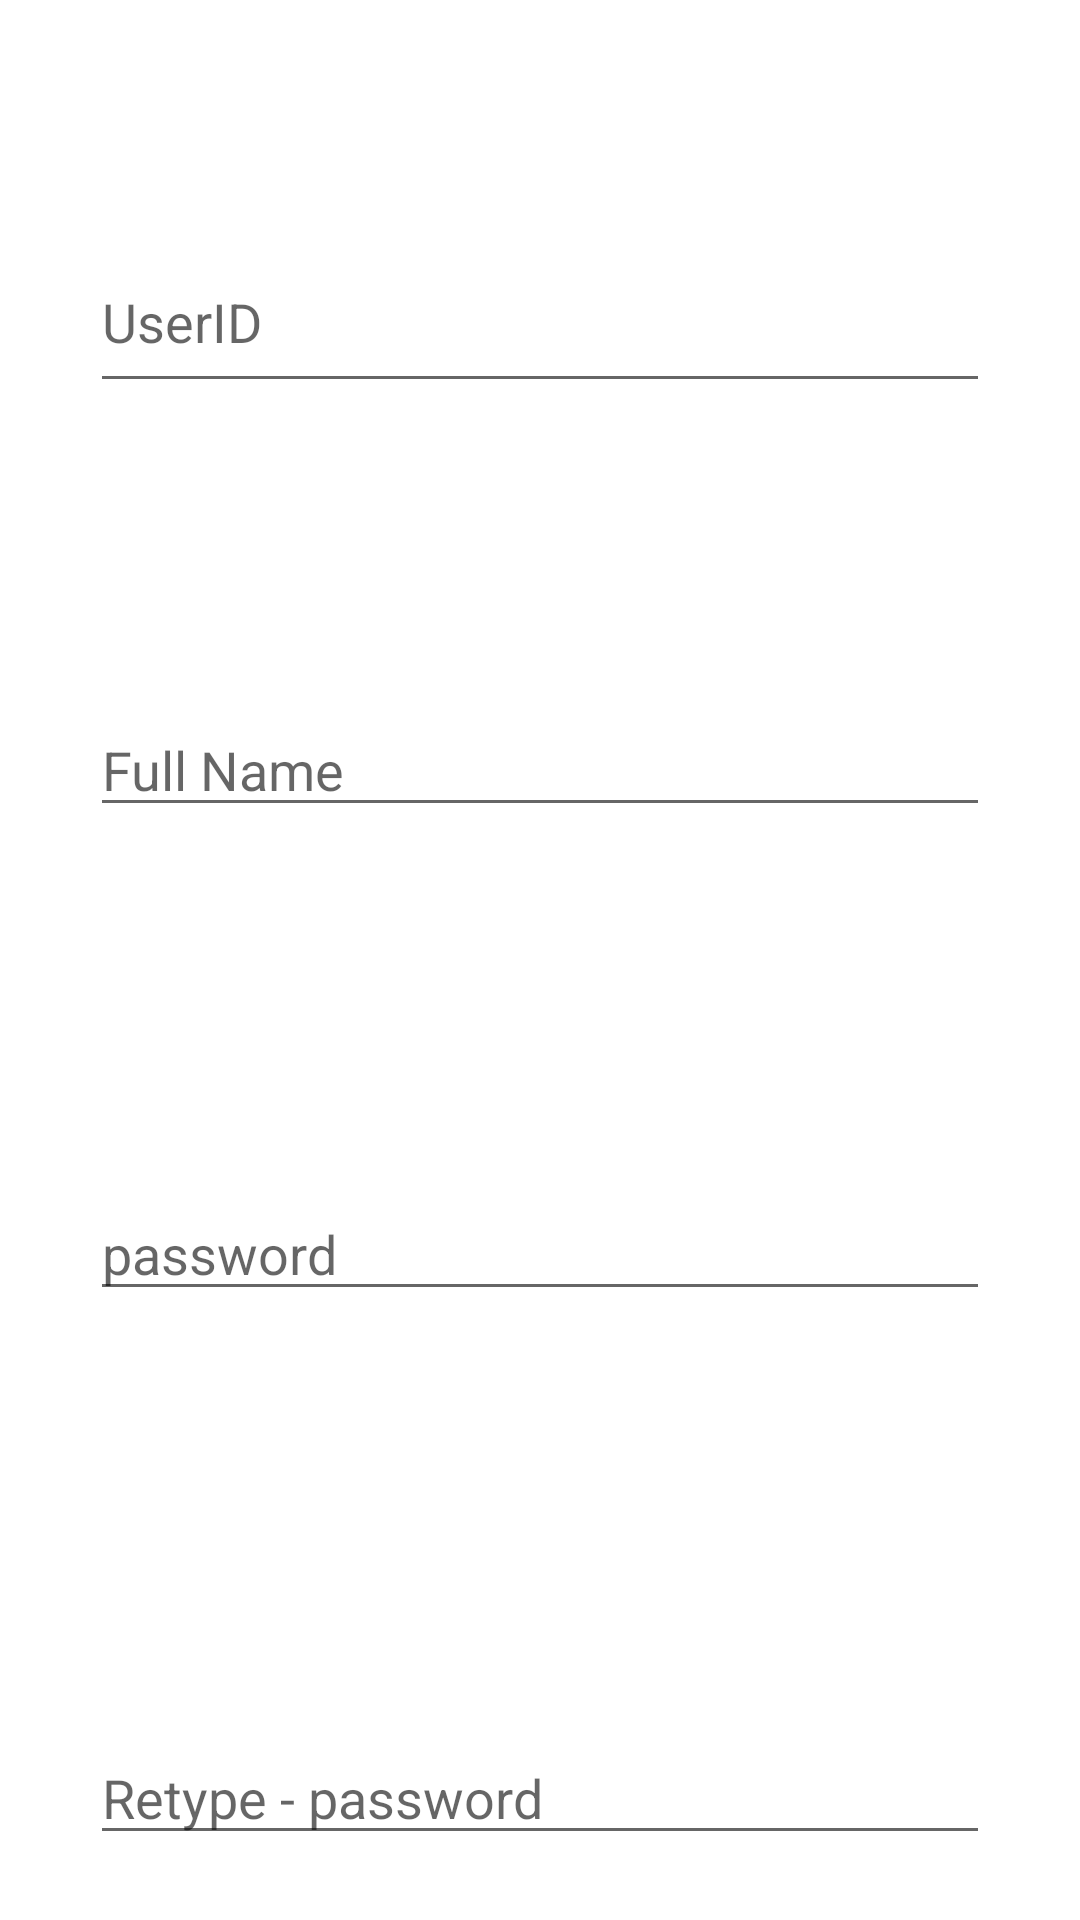

Here is an Android app screen rendered from its layout file. Give the layout XML and the strings, colors and styles it references.
<!-- AndroidManifest.xml: application theme Theme.Loginpage -->
<!-- res/layout/activity_register.xml -->
<?xml version="1.0" encoding="utf-8"?>
<androidx.appcompat.widget.LinearLayoutCompat xmlns:android="http://schemas.android.com/apk/res/android"
    xmlns:app="http://schemas.android.com/apk/res-auto"
    xmlns:tools="http://schemas.android.com/tools"
    android:layout_width="match_parent"
    android:layout_height="match_parent"
    tools:context=".Register"
    android:orientation="vertical">

    <EditText
        android:layout_width="match_parent"
        android:layout_height="wrap_content"
        android:layout_marginHorizontal="30dp"
        android:paddingVertical="15dp"
        android:layout_marginTop="80dp"
        android:hint="UserID"
        android:id="@+id/text_userid">

    </EditText>

    <EditText
        android:layout_width="match_parent"
        android:layout_height="wrap_content"
        android:layout_marginHorizontal="30dp"
        android:id="@+id/text_Name"
        android:layout_marginTop="100dp"
        android:hint="Full Name"
        />
    <EditText
        android:layout_width="match_parent"
        android:layout_height="wrap_content"
        android:layout_marginHorizontal="30dp"
        android:inputType="textPassword"
        android:id="@+id/text_password"
        android:layout_marginTop="120dp"
        android:hint="password"
        />
    <EditText
        android:layout_width="match_parent"
        android:layout_height="wrap_content"
        android:layout_marginHorizontal="30dp"
        android:inputType="textPassword"
        android:id="@+id/text_repeatpassword"
        android:layout_marginTop="140dp"
        android:hint="Retype - password"
        />
    <Button
        android:id="@+id/btn_register"
        android:layout_width="match_parent"
        android:layout_height="wrap_content"
        android:text="Register"
        android:layout_marginHorizontal="30dp"
        android:layout_marginVertical="20dp"
        android:background="@drawable/button_bg"
        android:textColor="@color/white"
        />

</androidx.appcompat.widget.LinearLayoutCompat>
<!-- resources referenced by this layout -->
<resources>
  <!-- drawable button_bg (drawable) -->
  <?xml version="1.0" encoding="utf-8"?>
  <shape xmlns:android="http://schemas.android.com/apk/res/android">
      <gradient
          android:startColor="@color/white"
          android:endColor="@color/black"
          >
  
      </gradient>
      <corners android:radius="100dp">
      </corners>
  </shape>
  <style name="Theme.Loginpage" parent="Theme.MaterialComponents.DayNight.DarkActionBar">
          
          <item name="colorPrimary">@color/purple_500</item>
          <item name="colorPrimaryVariant">@color/purple_700</item>
          <item name="colorOnPrimary">@color/white</item>
          
          <item name="colorSecondary">@color/teal_200</item>
          <item name="colorSecondaryVariant">@color/teal_700</item>
          <item name="colorOnSecondary">@color/black</item>
          
          <item name="android:statusBarColor" tools:targetApi="l">?attr/colorPrimaryVariant</item>
          
      </style>
  <!-- not gathered from this repository: default colours our renderer supplied (Android Studio template values) -->
  <color name="purple_500">#FF6200EE</color>
  <color name="purple_700">#FF3700B3</color>
  <color name="teal_200">#FF03DAC5</color>
  <color name="teal_700">#FF018786</color>
  <color name="black">#FF000000</color>
  <color name="white">#FFFFFFFF</color>
</resources>
